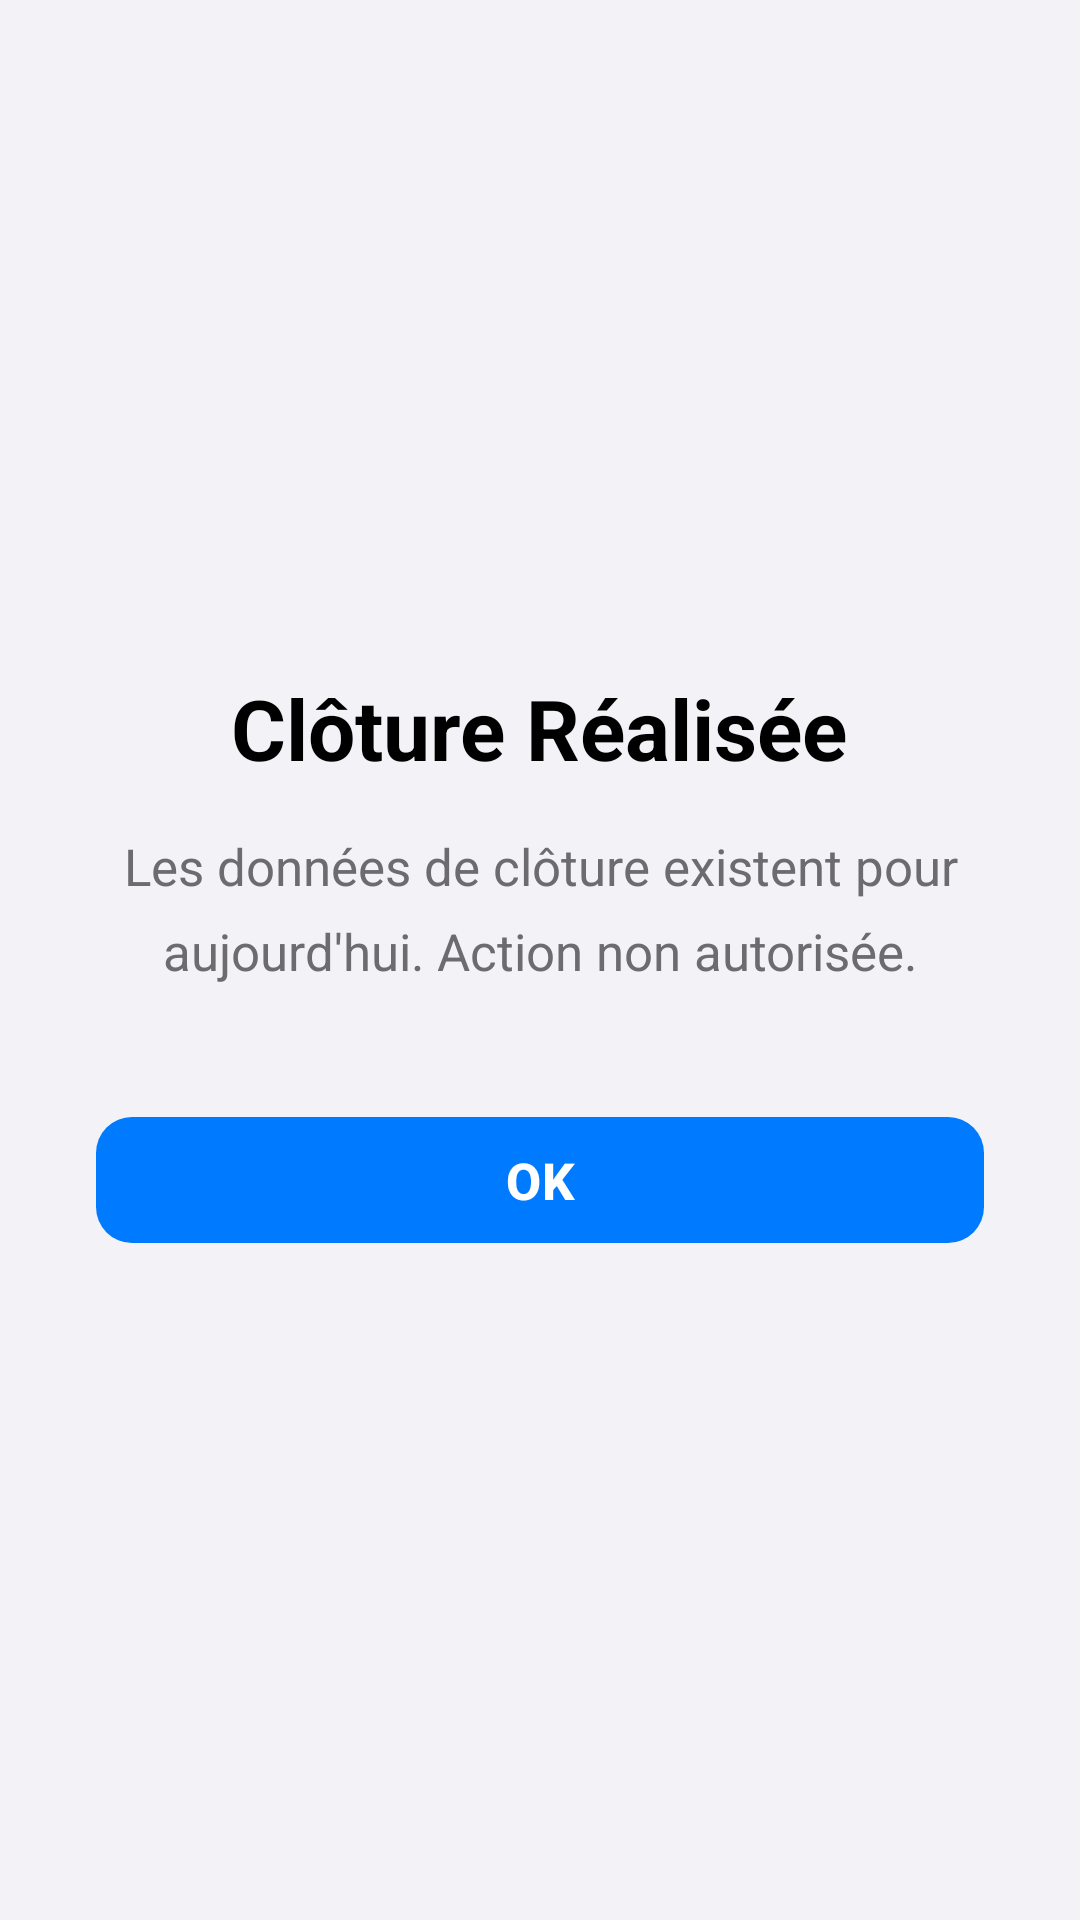

Here is an Android app screen rendered from its layout file. Give the layout XML and the strings, colors and styles it references.
<!-- AndroidManifest.xml: application theme Theme.MyAdermoShop -->
<!-- res/layout/activity_closure_check.xml -->
<?xml version="1.0" encoding="utf-8"?>
<androidx.core.widget.NestedScrollView
    xmlns:android="http://schemas.android.com/apk/res/android"
    xmlns:app="http://schemas.android.com/apk/res-auto"
    android:layout_width="match_parent"
    android:layout_height="match_parent"
    android:background="@color/ios_bg"
    android:fillViewport="true">

    <LinearLayout
        android:layout_width="match_parent"
        android:layout_height="wrap_content"
        android:orientation="vertical"
        android:gravity="center_horizontal"
        android:padding="32dp">

        <Space android:layout_width="0dp" android:layout_height="40dp"/>

        <ImageView
            android:id="@+id/imageViewIcon"
            android:layout_width="120dp"
            android:layout_height="120dp"
            android:src="@drawable/ic_closure"
            android:contentDescription="Clôture"/>

        <Space android:layout_width="0dp" android:layout_height="32dp"/>

        <TextView
            android:id="@+id/textViewTitle"
            android:layout_width="wrap_content"
            android:layout_height="wrap_content"
            android:text="Clôture Réalisée"
            android:textColor="@color/ios_label"
            android:textSize="28sp"
            android:textStyle="bold"/>

        <Space android:layout_width="0dp" android:layout_height="16dp"/>

        <TextView
            android:id="@+id/textViewMessage"
            android:layout_width="match_parent"
            android:layout_height="wrap_content"
            android:text="Les données de clôture existent pour aujourd'hui. Action non autorisée."
            android:textColor="@color/ios_label2"
            android:textSize="17sp"
            android:textAlignment="center"
            android:lineSpacingMultiplier="1.4"/>

        <Space android:layout_width="0dp" android:layout_height="40dp"/>

        
        <com.google.android.material.button.MaterialButton
            android:id="@+id/buttonOk"
            android:layout_width="match_parent"
            android:layout_height="50dp"
            android:text="OK"
            android:textColor="@color/ios_btn_text"
            android:textSize="17sp"
            android:textStyle="bold"
            android:stateListAnimator="@null"
            app:backgroundTint="@color/ios_btn"
            app:cornerRadius="12dp"
            app:elevation="0dp"/>

    </LinearLayout>

</androidx.core.widget.NestedScrollView>
<!-- resources referenced by this layout -->
<resources>
  <color name="ios_bg">#F2F2F7</color>
  <color name="ios_btn">#007AFF</color>
  <color name="ios_btn_text">#FFFFFF</color>
  <color name="ios_label">#000000</color>
  <color name="ios_label2">#6C6C70</color>
  <style name="Theme.MyAdermoShop" parent="Base.Theme.MyAdermoShop" />
  <style name="Base.Theme.MyAdermoShop" parent="Theme.Material3.DayNight.NoActionBar">
          
          
      </style>
</resources>
